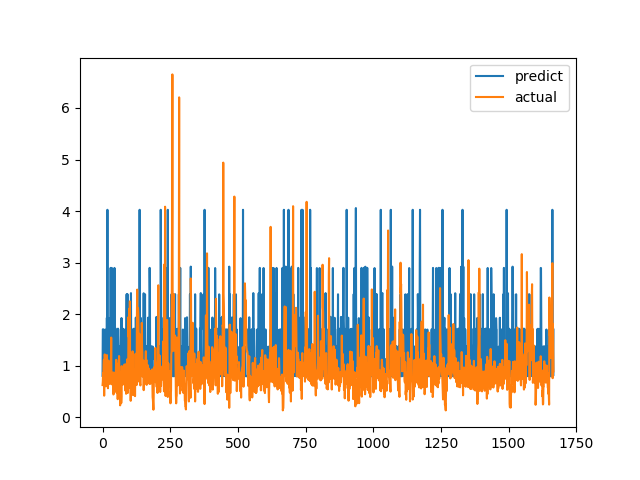

Values plotted in this chart, from the file beside it:
predict, actual
0.803, 0.6238
1.705, 0.6915
1.702, 0.8558
1.705, 0.7094
0.7962, 1.015
0.7975, 1.116
0.7983, 0.4183
0.797, 1.002
0.7961, 1.219
0.7963, 1.143
1.701, 0.6528
0.8045, 0.6747
0.804, 0.601
1.369, 0.6695
1.123, 0.6538
0.7973, 0.7814
1.929, 1.206
0.7959, 0.8469
4.025, 0.8286
0.7962, 0.6482
1.125, 0.5624
1.125, 0.7183
1.122, 1.1
1.127, 0.9542
1.923, 0.729
0.8044, 0.6694
1.123, 0.8631
1.719, 0.6465
0.8029, 0.8223
0.7962, 0.9236
2.898, 0.8301
0.8034, 1.067
0.7981, 1.546
0.7991, 0.6827
2.897, 0.6386
1.923, 0.6464
0.7962, 0.6881
0.7958, 0.7274
0.797, 0.65
0.7972, 0.8694
0.7973, 0.4409
0.7957, 0.4519
1.124, 0.7575
0.7973, 0.4952
2.896, 0.6851
0.7957, 0.7244
0.7974, 0.8654
0.7976, 0.74
1.704, 0.8071
1.719, 0.8204
1.123, 1.114
0.7977, 1.109
1.123, 0.4751
0.7965, 1.039
0.8047, 0.9458
0.7957, 0.7878
0.7958, 0.3505
1.719, 0.9368
1.704, 0.9868
1.386, 0.647
... 1,607 more rows
